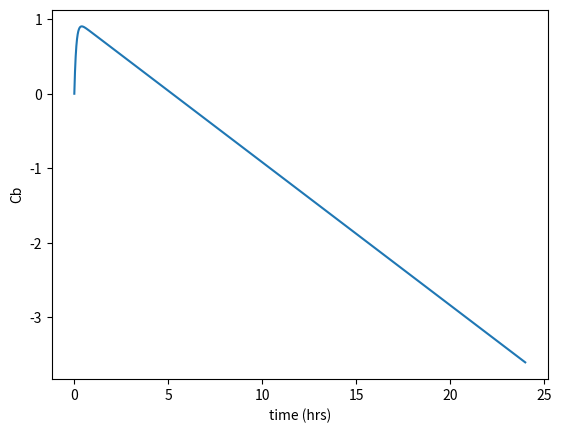

Generate this figure with matplotlib:

import numpy as np
import matplotlib.pyplot as plt
import scipy.integrate as integrate

k1 = 10
k2 = 0.192


def f(t, y):
    '''
        Equations:
        k1 = 10
        k2 = 0.192
        dCa/dt = -k1*Ca
        dCb/dt = -k2 + k1*Ca

    '''
    Ca, Cb = y
    df = [
        -k1*Ca,
        -k2 + k1*Ca
    ]
    return df


time = np.arange(0, 24, 0.001)
res = integrate.solve_ivp(fun=f, y0=(1, 0), t_span=(
    np.min(time), np.max(time)), method='RK45', t_eval=time)
plt.plot(res.t, res.y[1])
plt.xlabel('time (hrs)')
plt.ylabel('Cb')
plt.show()
print(res.y[1][np.where(res.t == 0.5)])
print(res.y[0][np.where(res.t == 0.5)])
# limit = 0
# for index, item in enumerate(res.y[1]):
#     if(np.abs(item - limit) < 0.001):
#         print(res.t[index])
